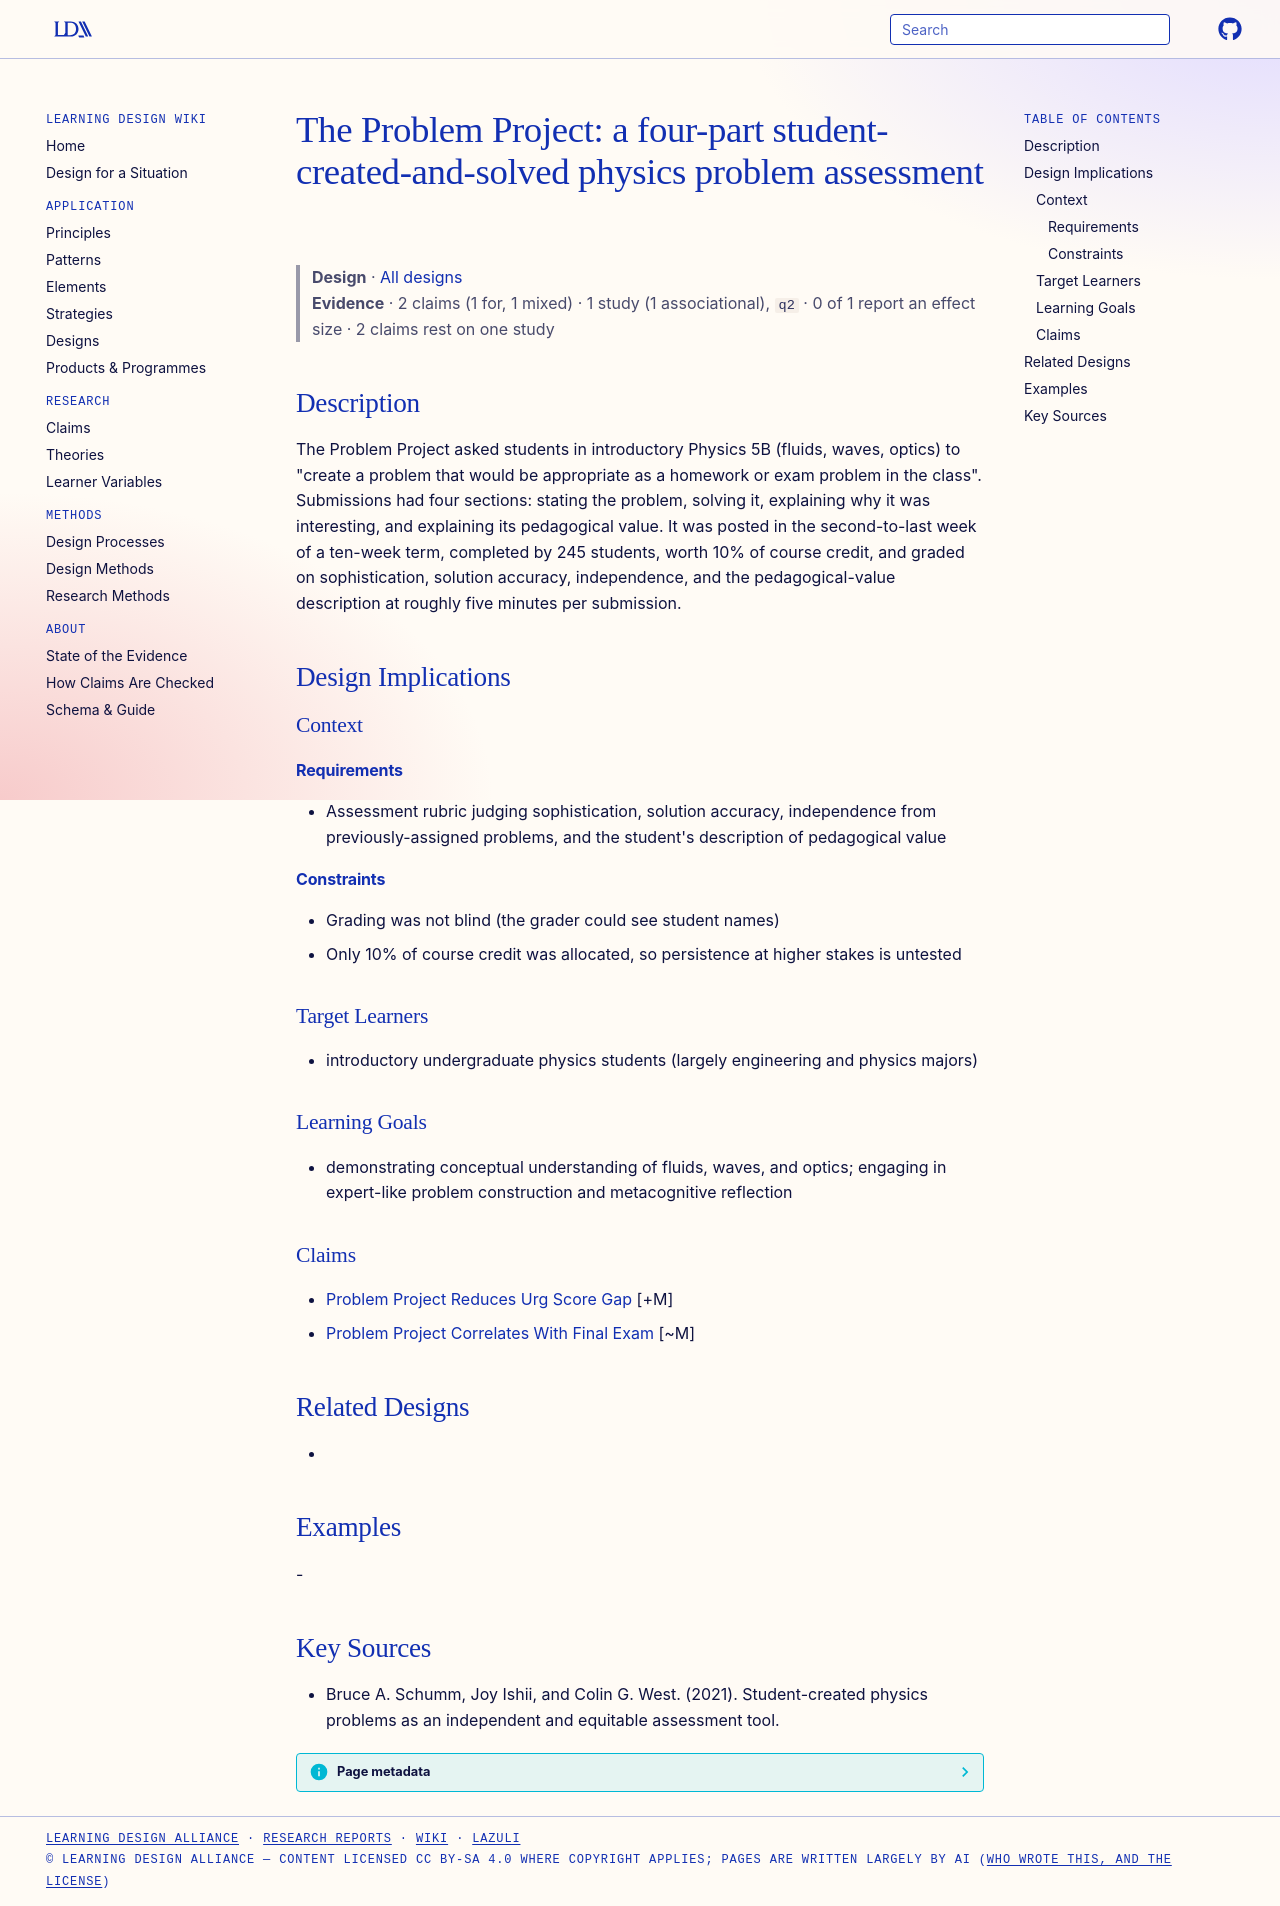

repository: Learning-Design-Alliance/learning-wiki · page: designs/problem-project-assessment/index.html · generator: mkdocs

---
type: design
id: problem-project-assessment
title: "The Problem Project: a four-part student-created-and-solved physics problem assessment"
description: "The Problem Project asked students in introductory Physics 5B (fluids, waves, optics) to \"create a problem that would be appropriate as a homework or exam problem in the class\"."
status: review
generated:
  by: "process:settle-candidates"
  at: 2026-11-19
sources:
  - id: bruce-a-schumm-2021
    title: Bruce A. Schumm, Joy Ishii, and Colin G. West. (2021). Student-created physics problems as an independent and equitable assessment tool.
    author: Bruce A. Schumm, Joy Ishii, and Colin G. West
---

# The Problem Project: a four-part student-created-and-solved physics problem assessment

> **Design** · [All designs](index.md)
> **Evidence** · 2 claims (1 for, 1 mixed) · 1 study (1 associational), `q2` · 0 of 1 report an effect size · 2 claims rest on one study

## Description
The Problem Project asked students in introductory Physics 5B (fluids, waves, optics) to "create a problem that would be appropriate as a homework or exam problem in the class". Submissions had four sections: stating the problem, solving it, explaining why it was interesting, and explaining its pedagogical value. It was posted in the second-to-last week of a ten-week term, completed by 245 students, worth 10% of course credit, and graded on sophistication, solution accuracy, independence, and the pedagogical-value description at roughly five minutes per submission.

## Design Implications

### Context
#### Requirements
- Assessment rubric judging sophistication, solution accuracy, independence from previously-assigned problems, and the student's description of pedagogical value
#### Constraints
- Grading was not blind (the grader could see student names)
- Only 10% of course credit was allocated, so persistence at higher stakes is untested

### Target Learners
- introductory undergraduate physics students (largely engineering and physics majors)

### Learning Goals
- demonstrating conceptual understanding of fluids, waves, and optics; engaging in expert-like problem construction and metacognitive reflection

### Claims
- [Problem Project Reduces Urg Score Gap](../claims/problem-project-reduces-urg-score-gap.md) [+M]
- [Problem Project Correlates With Final Exam](../claims/problem-project-correlates-with-final-exam.md) [~M]

## Related Designs
- 

## Examples
-

## Key Sources
- Bruce A. Schumm, Joy Ishii, and Colin G. West. (2021). Student-created physics problems as an independent and equitable assessment tool.
